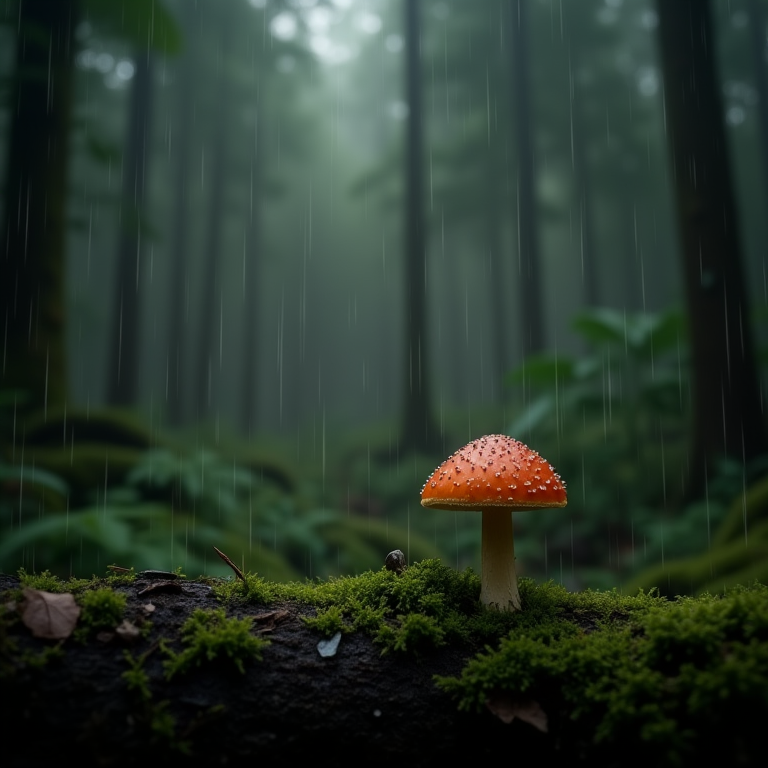
Generation parameters embedded in this image by ComfyUI (PNG 'prompt' text chunk: the API-format workflow graph, JSON):
{"6":{"inputs":{"text":"high-resolution, high-definition, cinematic, high-quality\n\nmushroom growing on a mossy log in a dark forest, raining","clip":["51",1]},"class_type":"CLIPTextEncode","_meta":{"title":"CLIP Text Encode (Positive Prompt)"}},"8":{"inputs":{"samples":["13",0],"vae":["60",2]},"class_type":"VAEDecode","_meta":{"title":"VAE Decode"}},"13":{"inputs":{"noise":["25",0],"guider":["22",0],"sampler":["16",0],"sigmas":["17",0],"latent_image":["27",0]},"class_type":"SamplerCustomAdvanced","_meta":{"title":"SamplerCustomAdvanced"}},"16":{"inputs":{"sampler_name":"euler"},"class_type":"KSamplerSelect","_meta":{"title":"KSamplerSelect"}},"17":{"inputs":{"scheduler":"normal","steps":20,"denoise":1.0,"model":["30",0]},"class_type":"BasicScheduler","_meta":{"title":"BasicScheduler"}},"22":{"inputs":{"model":["30",0],"conditioning":["26",0]},"class_type":"BasicGuider","_meta":{"title":"BasicGuider"}},"25":{"inputs":{"noise_seed":1072820097493892},"class_type":"RandomNoise","_meta":{"title":"RandomNoise"}},"26":{"inputs":{"guidance":3.7,"conditioning":["6",0]},"class_type":"FluxGuidance","_meta":{"title":"FluxGuidance"}},"27":{"inputs":{"width":["53",0],"height":["53",1],"batch_size":1},"class_type":"EmptySD3LatentImage","_meta":{"title":"EmptySD3LatentImage"}},"30":{"inputs":{"max_shift":1.15,"base_shift":0.5,"width":["53",0],"height":["53",1],"model":["51",0]},"class_type":"ModelSamplingFlux","_meta":{"title":"ModelSamplingFlux"}},"39":{"inputs":{"filename_prefix":"ComfyUI","filename_keys":"PNG","foldername_prefix":"","foldername_keys":"flux/ckpt","delimiter":"-","save_job_data":"disabled","job_data_per_image":false,"job_custom_text":"","save_metadata":true,"counter_digits":4,"counter_position":"last","one_counter_per_folder":true,"image_preview":true,"output_ext":".png","quality":100,"named_keys":false,"positive_text_opt":"","negative_text_opt":"","images":["8",0]},"class_type":"SaveImageExtended","_meta":{"title":"💾 Save Image Extended"}},"51":{"inputs":{"PowerLoraLoaderHeaderWidget":{"type":"PowerLoraLoaderHeaderWidget"},"lora_1":{"on":false,"lora":"None","strength":1},"➕ Add Lora":"","model":["60",0],"clip":["60",1]},"class_type":"Power Lora Loader (rgthree)","_meta":{"title":"Power Lora Loader (rgthree)"}},"52":{"inputs":{"purge_cache":true,"purge_models":true,"anything":["8",0]},"class_type":"LayerUtility: PurgeVRAM","_meta":{"title":"LayerUtility: Purge VRAM"}},"53":{"inputs":{"size_selected":"768x768 (1:1) - Square Medium","multiply_factor":1,"manual_width":0,"manual_height":0},"class_type":"CascadeResolutions","_meta":{"title":"Cascade Resolutions"}},"60":{"inputs":{"ckpt_name":"flux_dev.safetensors"},"class_type":"CheckpointLoaderSimple","_meta":{"title":"Load Checkpoint"}}}